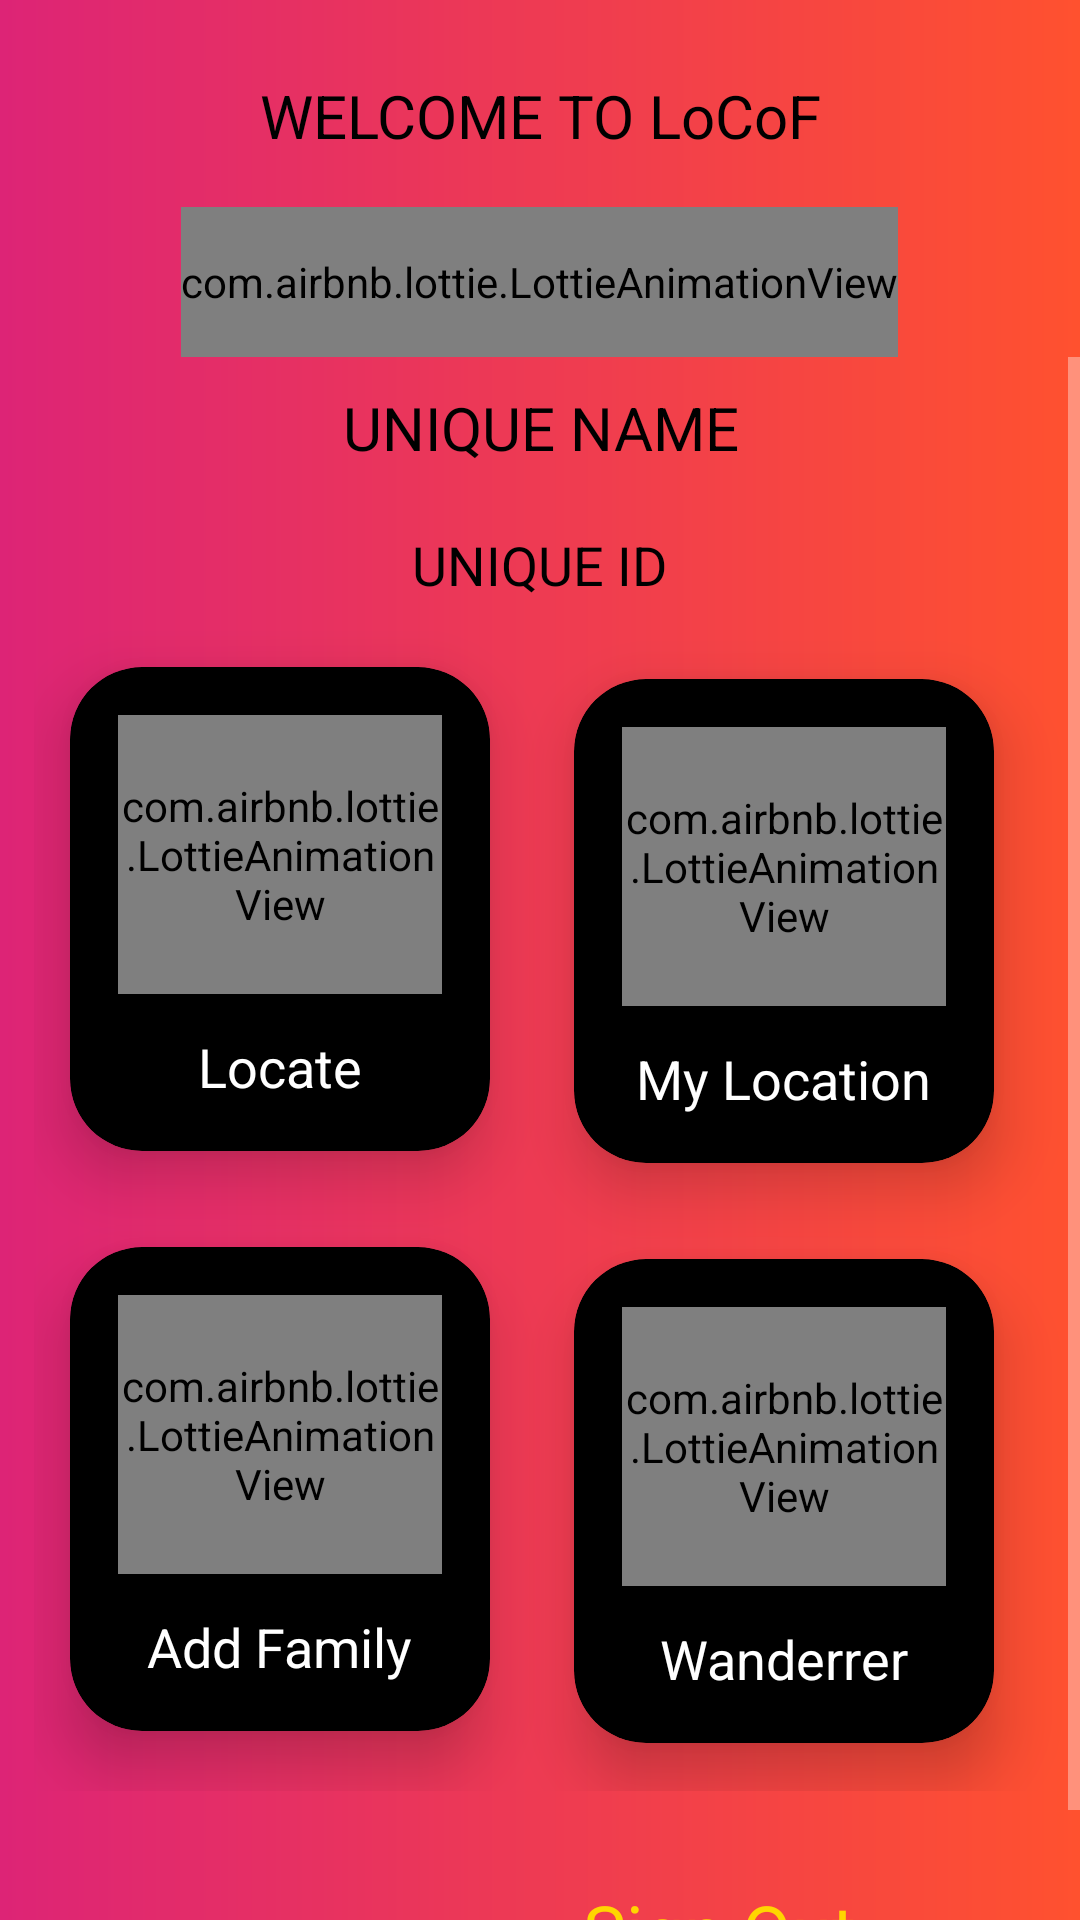

Reconstruct the res/layout file that produces this screen, plus the resources it refers to.
<!-- AndroidManifest.xml: application theme AppTheme -->
<!-- res/layout/activity_main.xml -->
<?xml version="1.0" encoding="utf-8"?>
<LinearLayout xmlns:android="http://schemas.android.com/apk/res/android"
    xmlns:app="http://schemas.android.com/apk/res-auto"
    xmlns:tools="http://schemas.android.com/tools"
    android:layout_width="match_parent"
    android:layout_height="match_parent"
    android:scrollbars="vertical"
    android:orientation="vertical"
    android:background="@drawable/gradient1"
    tools:context=".MainActivity">

    <TextView
        android:layout_width="match_parent"
        android:layout_height="49dp"
        android:padding="5dp"
        android:layout_marginTop="20dp"
        android:text="WELCOME TO LoCoF"
        android:textAlignment="center"
        android:textColor="@color/blacka2"
        android:textFontWeight="5"
        android:textSize="20sp">
    </TextView>
            <com.airbnb.lottie.LottieAnimationView
                android:id="@+id/LottieProfile"
                android:layout_width="wrap_content"
                android:layout_height="50dp"
                android:layout_gravity="center"
                app:lottie_autoPlay="true"
                app:lottie_fileName="locof.json"
                app:lottie_loop="true">

            </com.airbnb.lottie.LottieAnimationView>


<ScrollView
    android:layout_width="match_parent"
    android:layout_height="match_parent"
    android:scrollbars="vertical">
        <LinearLayout
            android:layout_width="match_parent"
            android:layout_height="match_parent"
            android:orientation="vertical">
            <TextView
                android:id="@+id/TvUniqueName"
                android:layout_width="wrap_content"
                android:layout_height="wrap_content"
                android:layout_gravity="center"
                android:layout_margin="10dp"
                android:text="UNIQUE NAME"
                android:textAlignment="center"
                android:textColor="@color/blacka2"
                android:textSize="20sp">
            </TextView>

            <TextView
                android:id="@+id/TvUniqueId"
                android:layout_width="wrap_content"
                android:layout_height="wrap_content"
                android:layout_gravity="center"
                android:layout_margin="10dp"
                android:text="UNIQUE ID"
                android:textAlignment="center"
                android:textColor="@color/blacka2"
                android:textSize="18sp">
            </TextView>

            <GridLayout
                android:layout_width="353dp"
                android:layout_height="wrap_content"
                android:layout_marginLeft="8dp"
                android:layout_gravity="center"
                android:columnCount="2"
                android:columnOrderPreserved="false"
                android:foregroundGravity="center"
                android:rowCount="3">

                <androidx.cardview.widget.CardView
                    android:id="@+id/cardLocate"
                    android:layout_width="wrap_content"
                    android:layout_height="wrap_content"
                    android:layout_margin="12dp"
                    android:backgroundTint="@color/blacka2"
                    app:cardCornerRadius="24dp"
                    app:cardElevation="12dp">

                    <LinearLayout
                        android:layout_width="wrap_content"
                        android:layout_height="wrap_content"
                        android:gravity="center"
                        android:orientation="vertical"
                        android:padding="16dp">

                        <com.airbnb.lottie.LottieAnimationView
                            android:id="@+id/LottieBooks"
                            android:layout_width="108dp"
                            android:layout_height="93dp"
                            app:lottie_autoPlay="true"
                            app:lottie_fileName="homeloc.json"
                            app:lottie_loop="true">

                        </com.airbnb.lottie.LottieAnimationView>

                        <TextView
                            android:layout_width="wrap_content"
                            android:layout_height="wrap_content"
                            android:layout_marginTop="12dp"
                            android:text="Locate"
                            android:textColor="@android:color/white"
                            android:textSize="18dp" />

                    </LinearLayout>

                </androidx.cardview.widget.CardView>


                <androidx.cardview.widget.CardView
                    android:id="@+id/cardMylocation"
                    android:layout_width="wrap_content"
                    android:layout_height="wrap_content"
                    android:layout_margin="16dp"
                    android:background="@color/blacka2"
                    android:backgroundTint="@color/blacka2"
                    app:cardCornerRadius="24dp"

                    app:cardElevation="12dp">

                    <LinearLayout
                        android:layout_width="wrap_content"
                        android:layout_height="wrap_content"
                        android:gravity="center"
                        android:orientation="vertical"
                        android:padding="16dp">

                        <com.airbnb.lottie.LottieAnimationView
                            android:id="@+id/Lottie2"
                            android:layout_width="108dp"
                            android:layout_height="93dp"
                            app:lottie_autoPlay="true"
                            app:lottie_fileName="myloca.json"
                            app:lottie_loop="true">

                        </com.airbnb.lottie.LottieAnimationView>

                        <TextView
                            android:layout_width="wrap_content"
                            android:layout_height="wrap_content"
                            android:layout_marginTop="12dp"
                            android:text="My Location"
                            android:textColor="@android:color/white"
                            android:textSize="18dp" />

                    </LinearLayout>

                </androidx.cardview.widget.CardView>

                <androidx.cardview.widget.CardView
                    android:id="@+id/cardAddFamily"
                    android:layout_width="wrap_content"
                    android:layout_height="wrap_content"
                    android:layout_margin="12dp"
                    android:backgroundTint="@color/blacka2"
                    app:cardCornerRadius="24dp"
                    app:cardElevation="12dp">

                    <LinearLayout
                        android:layout_width="wrap_content"
                        android:layout_height="wrap_content"
                        android:gravity="center"
                        android:orientation="vertical"
                        android:padding="16dp">

                        <com.airbnb.lottie.LottieAnimationView
                            android:id="@+id/Lottie3"
                            android:layout_width="108dp"
                            android:layout_height="93dp"
                            app:lottie_autoPlay="true"
                            app:lottie_fileName="locof.json"
                            app:lottie_loop="true">

                        </com.airbnb.lottie.LottieAnimationView>

                        <TextView
                            android:layout_width="wrap_content"
                            android:layout_height="wrap_content"
                            android:layout_marginTop="12dp"
                            android:text="Add Family"
                            android:textColor="@android:color/white"
                            android:textSize="18dp" />

                    </LinearLayout>

                </androidx.cardview.widget.CardView>


                <androidx.cardview.widget.CardView
                    android:id="@+id/cardwander"
                    android:layout_width="wrap_content"
                    android:layout_height="wrap_content"
                    android:layout_margin="16dp"

                    android:backgroundTint="@color/blacka2"
                    app:cardCornerRadius="24dp"
                    app:cardElevation="12dp">

                    <LinearLayout
                        android:layout_width="wrap_content"
                        android:layout_height="wrap_content"
                        android:gravity="center"
                        android:orientation="vertical"
                        android:padding="16dp">

                        <com.airbnb.lottie.LottieAnimationView
                            android:id="@+id/Lottie4"
                            android:layout_width="108dp"
                            android:layout_height="93dp"
                            app:lottie_autoPlay="true"
                            app:lottie_fileName="anim3.json"
                            app:lottie_loop="true">

                        </com.airbnb.lottie.LottieAnimationView>

                        <TextView
                            android:layout_width="wrap_content"
                            android:layout_height="wrap_content"
                            android:layout_marginTop="12dp"
                            android:text="Wanderrer"
                            android:textColor="@android:color/white"
                            android:textSize="18dp" />

                    </LinearLayout>

                </androidx.cardview.widget.CardView>


            </GridLayout>

            <TextView
                android:id="@+id/tvSignout"
                android:layout_width="wrap_content"
                android:layout_height="wrap_content"
                android:layout_gravity="center"
                android:layout_marginLeft="60dp"
                android:layout_marginTop="30dp"
                android:layout_marginBottom="20dp"
                android:text="Sign Out"
                android:textColor="#FFD600"
                android:textSize="24sp">

            </TextView>

        </LinearLayout>
</ScrollView>






</LinearLayout>
<!-- resources referenced by this layout -->
<resources>
  <color name="blacka2"> #000000</color>
  <!-- drawable gradient1 (drawable) -->
  <?xml version="1.0" encoding="utf-8"?>
  <shape xmlns:android="http://schemas.android.com/apk/res/android"
      android:shape="rectangle">
  <gradient android:angle="180"
      android:type="linear"
      android:startColor="@color/blody"
      android:endColor="@color/mary"/>
  
  </shape>
  <style name="AppTheme" parent="Theme.AppCompat.NoActionBar">
          
          <item name="colorPrimary">@color/ver</item>
          <item name="colorPrimaryDark">@color/blacka2</item>
          <item name="colorAccent">@color/colorAccent</item>
      </style>
  <color name="blody">#ff512f</color>
  <color name="mary">#dd2476</color>
  <color name="ver">#f7f8f8</color>
  <color name="colorAccent">#D81B60</color>
</resources>
